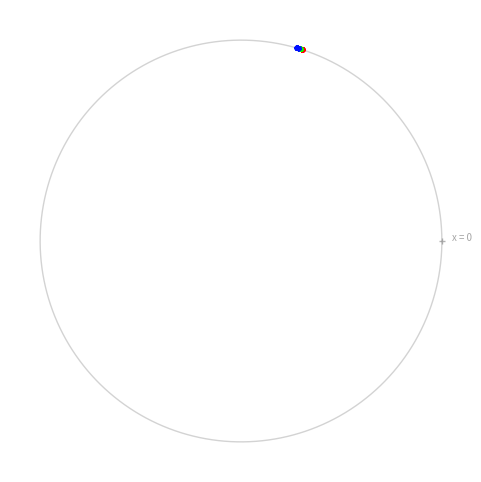

Reproduce this figure in Python. (Note: this script raises an exception after producing the figure.)
#Generated by Claude

import os
import numpy as np
import matplotlib.pyplot as plt
import matplotlib.animation as animation

# Doubling map phase space animation. Phase space [0,1) wraps under mod 1,
# so it is topologically a circle: x -> angle = 2*pi*x. A small arc of
# points is iterated under T(x) = 2x mod 1 and plotted each step. The arc's
# width doubles every iteration until it wraps the whole circle and folds
# back on itself -- that doubling *is* the Lyapunov exponent:
# width_n ~ width_0 * exp(n * ln 2).

N_POINTS = 150
N_COLORS = 3    # points are bucketed into this many colors, not one per point
WIDTH0 = 0.005   # initial cluster width -- wide enough to read as a visible arc, not a dot
X0 = 0.2         # cluster center (matches x0 used elsewhere in the project)
N_FILL_FRAMES = int(np.ceil(np.log2(1.0 / WIDTH0))) + 1  # iterations to wrap the whole circle
N_TAIL_FRAMES = 60  # extra frames of pure mixing after the circle is filled
N_FRAMES = N_FILL_FRAMES + N_TAIL_FRAMES

# Points are laid out in order along the initial arc (not randomly) and keep a
# fixed, per-point color from a small palette, bucketed by position along the
# arc. Since T is applied elementwise, each block's color still marks "where
# did this piece of the original arc end up" -- just coarser than one hue per
# point.
x = X0 + np.linspace(0.0, WIDTH0, N_POINTS)
palette = plt.cm.hsv(np.linspace(0.0, 1.0, N_COLORS, endpoint=False))
colors = palette[np.arange(N_POINTS) * N_COLORS // N_POINTS]

fig, ax = plt.subplots(figsize=(6, 6))
ax.set_xlim(-1.15, 1.15)
ax.set_ylim(-1.15, 1.15)
ax.set_aspect("equal")
ax.axis("off")

theta_circle = np.linspace(0, 2 * np.pi, 400)
ax.plot(np.cos(theta_circle), np.sin(theta_circle), color="lightgray", lw=1, zorder=1)

ax.scatter([1.0], [0.0], marker="+", s=25, color="gray", alpha=0.6, linewidths=1, zorder=3)
ax.annotate("x = 0", xy=(1.0, 0.0), xytext=(1.05, 0.0), fontsize=7, color="gray", alpha=0.7)

theta0 = 2 * np.pi * x
scat = ax.scatter(np.cos(theta0), np.sin(theta0), s=14, c=colors, edgecolors="none", zorder=2)
title = ax.set_title("")


def update(frame):
    global x
    if frame > 0:
        x = np.mod(2.0 * x, 1.0)
    theta = 2 * np.pi * x
    scat.set_offsets(np.column_stack([np.cos(theta), np.sin(theta)]))
    width = x.max() - x.min()
    title.set_text(
        #f"n = {frame}    cluster width $\\approx$ {width:.2e}\n"
        "T(x) = 2x mod 1  " r"$\Rightarrow \; \lambda = \ln 2$"
    )
    return scat, title


anim = animation.FuncAnimation(fig, update, frames=N_FRAMES, interval=400, blit=False)

out_dir = "../data/doublingMap"
os.makedirs(out_dir, exist_ok=True)
out_path = os.path.join(out_dir, "phase_space_animation.gif")
anim.save(out_path, writer=animation.PillowWriter(fps=4))
plt.close()
print(f"Saved to {out_path}")
